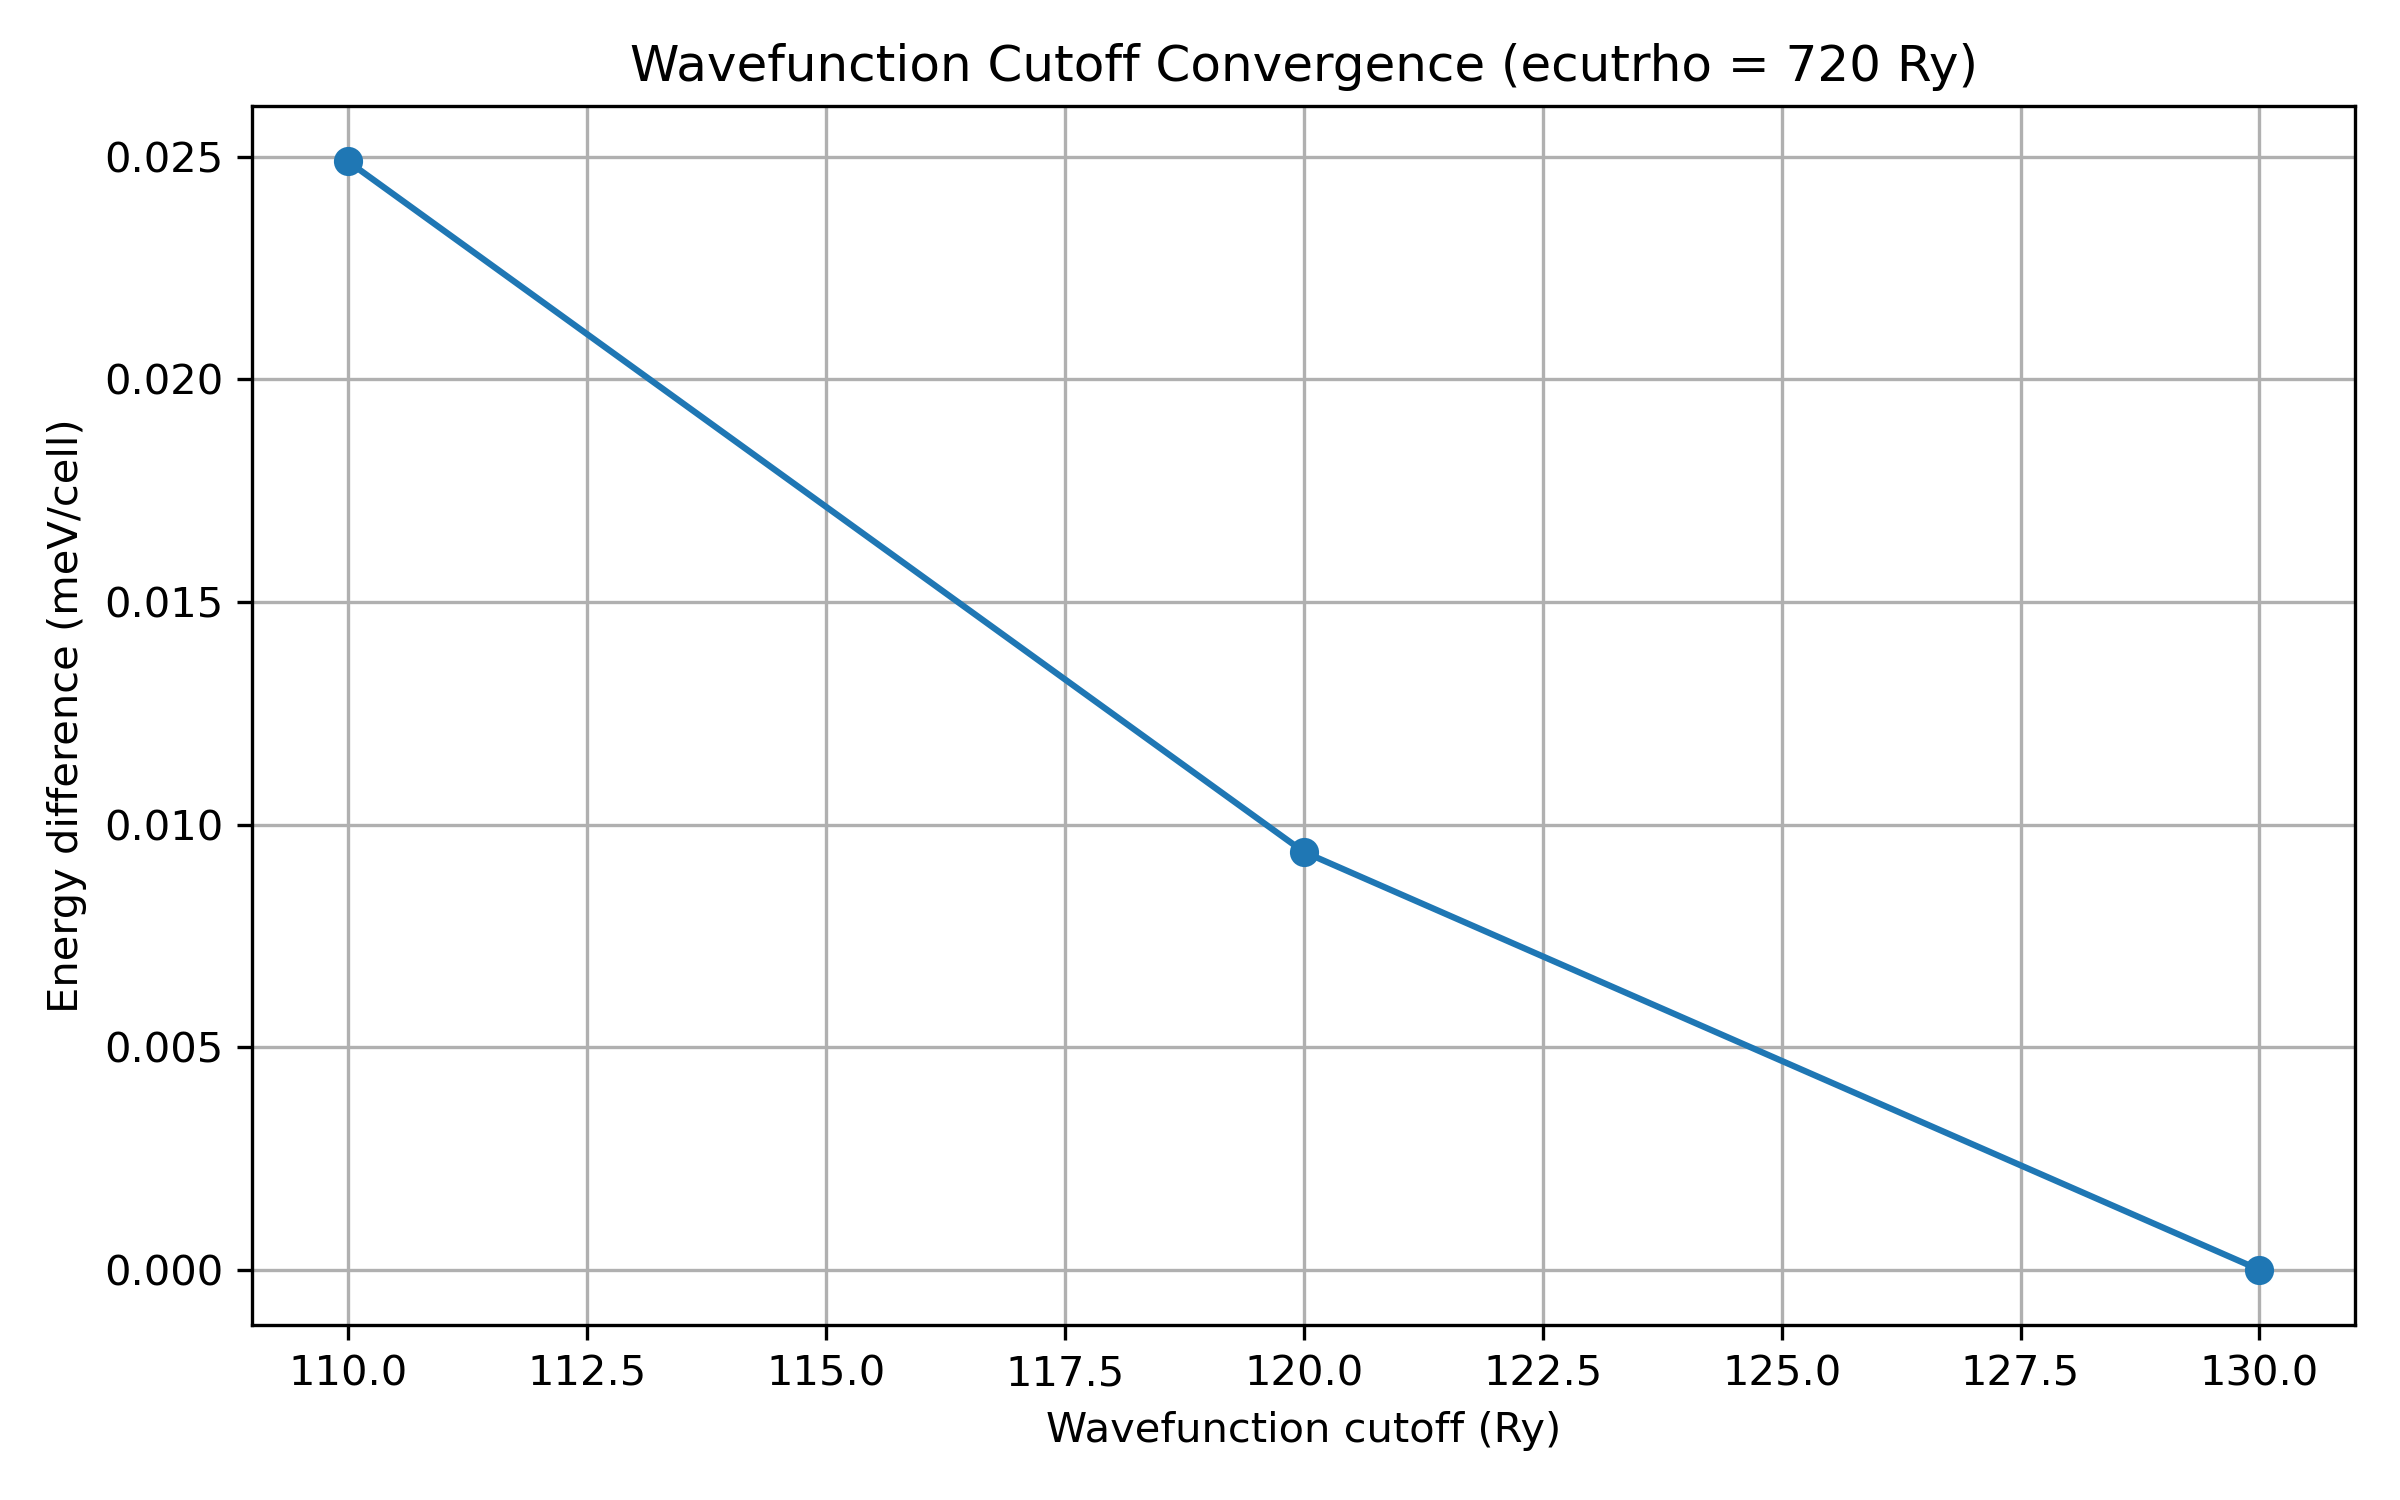

Source data for this figure (header and first rows):
ecutwfc_Ry, ecutrho_Ry, total_energy_Ry
110, 720, -20.44
120, 720, -20.44
130, 720, -20.44
